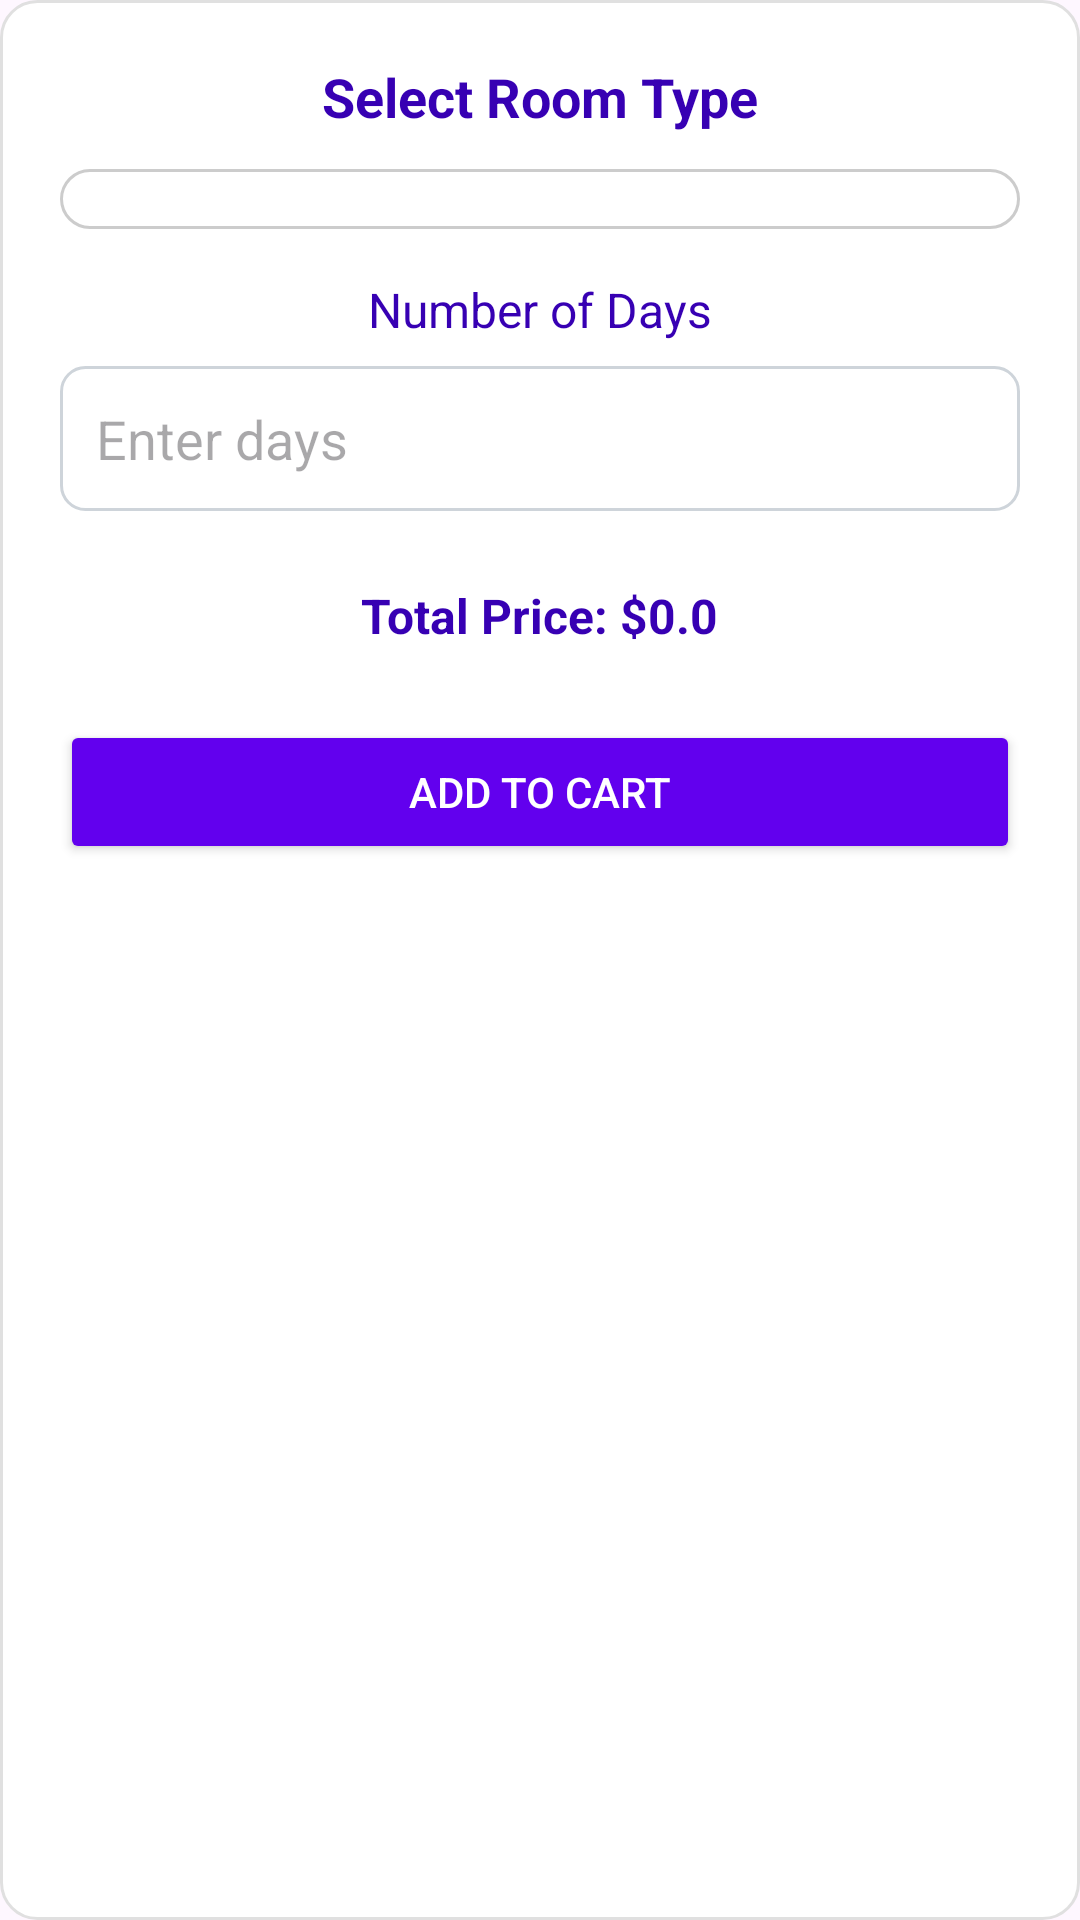

Reconstruct the res/layout file that produces this screen, plus the resources it refers to.
<!-- AndroidManifest.xml: application theme Theme.Hotels -->
<!-- res/layout/dialog_add_to_cart.xml -->
<?xml version="1.0" encoding="utf-8"?>
<LinearLayout xmlns:android="http://schemas.android.com/apk/res/android"
    android:layout_width="match_parent"
    android:layout_height="wrap_content"
    android:orientation="vertical"
    android:padding="20dp"
    android:background="@drawable/dialog_background"
    android:gravity="center_horizontal">

    
    <TextView
        android:layout_width="wrap_content"
        android:layout_height="wrap_content"
        android:text="Select Room Type"
        android:textSize="18sp"
        android:textStyle="bold"
        android:textColor="@color/colorPrimaryDark"
        android:layout_marginBottom="12dp" />

    
    <Spinner
        android:id="@+id/roomTypeSpinner"
        android:layout_width="match_parent"
        android:layout_height="wrap_content"
        android:padding="10dp"
        android:background="@drawable/rounded_spinner"
        android:layout_marginBottom="16dp" />

    
    <TextView
        android:layout_width="wrap_content"
        android:layout_height="wrap_content"
        android:text="Number of Days"
        android:textSize="16sp"
        android:textColor="@color/colorPrimaryDark"
        android:layout_marginBottom="8dp" />

    <EditText
        android:id="@+id/inputDays"
        android:layout_width="match_parent"
        android:layout_height="wrap_content"
        android:inputType="number"
        android:hint="Enter days"
        android:padding="12dp"
        android:background="@drawable/rounded_edittext"
        android:layout_marginBottom="16dp" />

    
    <TextView
        android:id="@+id/totalPrice"
        android:layout_width="wrap_content"
        android:layout_height="wrap_content"
        android:text="Total Price: $0.0"
        android:textSize="16sp"
        android:textStyle="bold"
        android:textColor="@color/colorPrimaryDark"
        android:layout_marginTop="8dp"
        android:layout_marginBottom="16dp" />

    
    <Button
        android:id="@+id/confirmButton"
        android:layout_width="match_parent"
        android:layout_height="wrap_content"
        android:text="Add to Cart"
        android:textColor="#FFFFFF"
        android:backgroundTint="@color/colorPrimary"
        android:paddingVertical="10dp"
        android:elevation="4dp"
        android:layout_marginTop="8dp"
        android:layout_marginBottom="16dp"
        android:layout_gravity="center_horizontal" />
</LinearLayout>
<!-- resources referenced by this layout -->
<resources>
  <color name="colorPrimary">#6200EE</color>
  <color name="colorPrimaryDark">#3700B3</color>
  <!-- drawable dialog_background (drawable) -->
  <?xml version="1.0" encoding="utf-8"?>
  <shape xmlns:android="http://schemas.android.com/apk/res/android">
      <solid android:color="@android:color/white" />
      <corners android:radius="12dp" />
      <padding android:left="16dp" android:top="16dp" android:right="16dp" android:bottom="16dp" />
      <stroke android:width="1dp" android:color="@color/borderColor" />
  </shape>
  <!-- drawable rounded_edittext (drawable) -->
  <shape xmlns:android="http://schemas.android.com/apk/res/android">
      <solid android:color="#ffffff"/>
      <corners android:radius="8dp"/>
      <stroke android:color="#ced4da" android:width="1dp"/>
  </shape>
  <!-- drawable rounded_spinner (drawable) -->
  <shape xmlns:android="http://schemas.android.com/apk/res/android">
      <solid android:color="#FFFFFF"/>
      <corners android:radius="10dp"/>
      <padding android:left="10dp" android:right="10dp" android:top="8dp" android:bottom="8dp"/>
      <stroke android:width="1dp" android:color="#CCCCCC"/>
  </shape>
  <style name="Theme.Hotels" parent="Base.Theme.Hotels" />
  <color name="borderColor">#E0E0E0</color>
  <style name="Base.Theme.Hotels" parent="Theme.Material3.DayNight">
          
          
      </style>
</resources>
